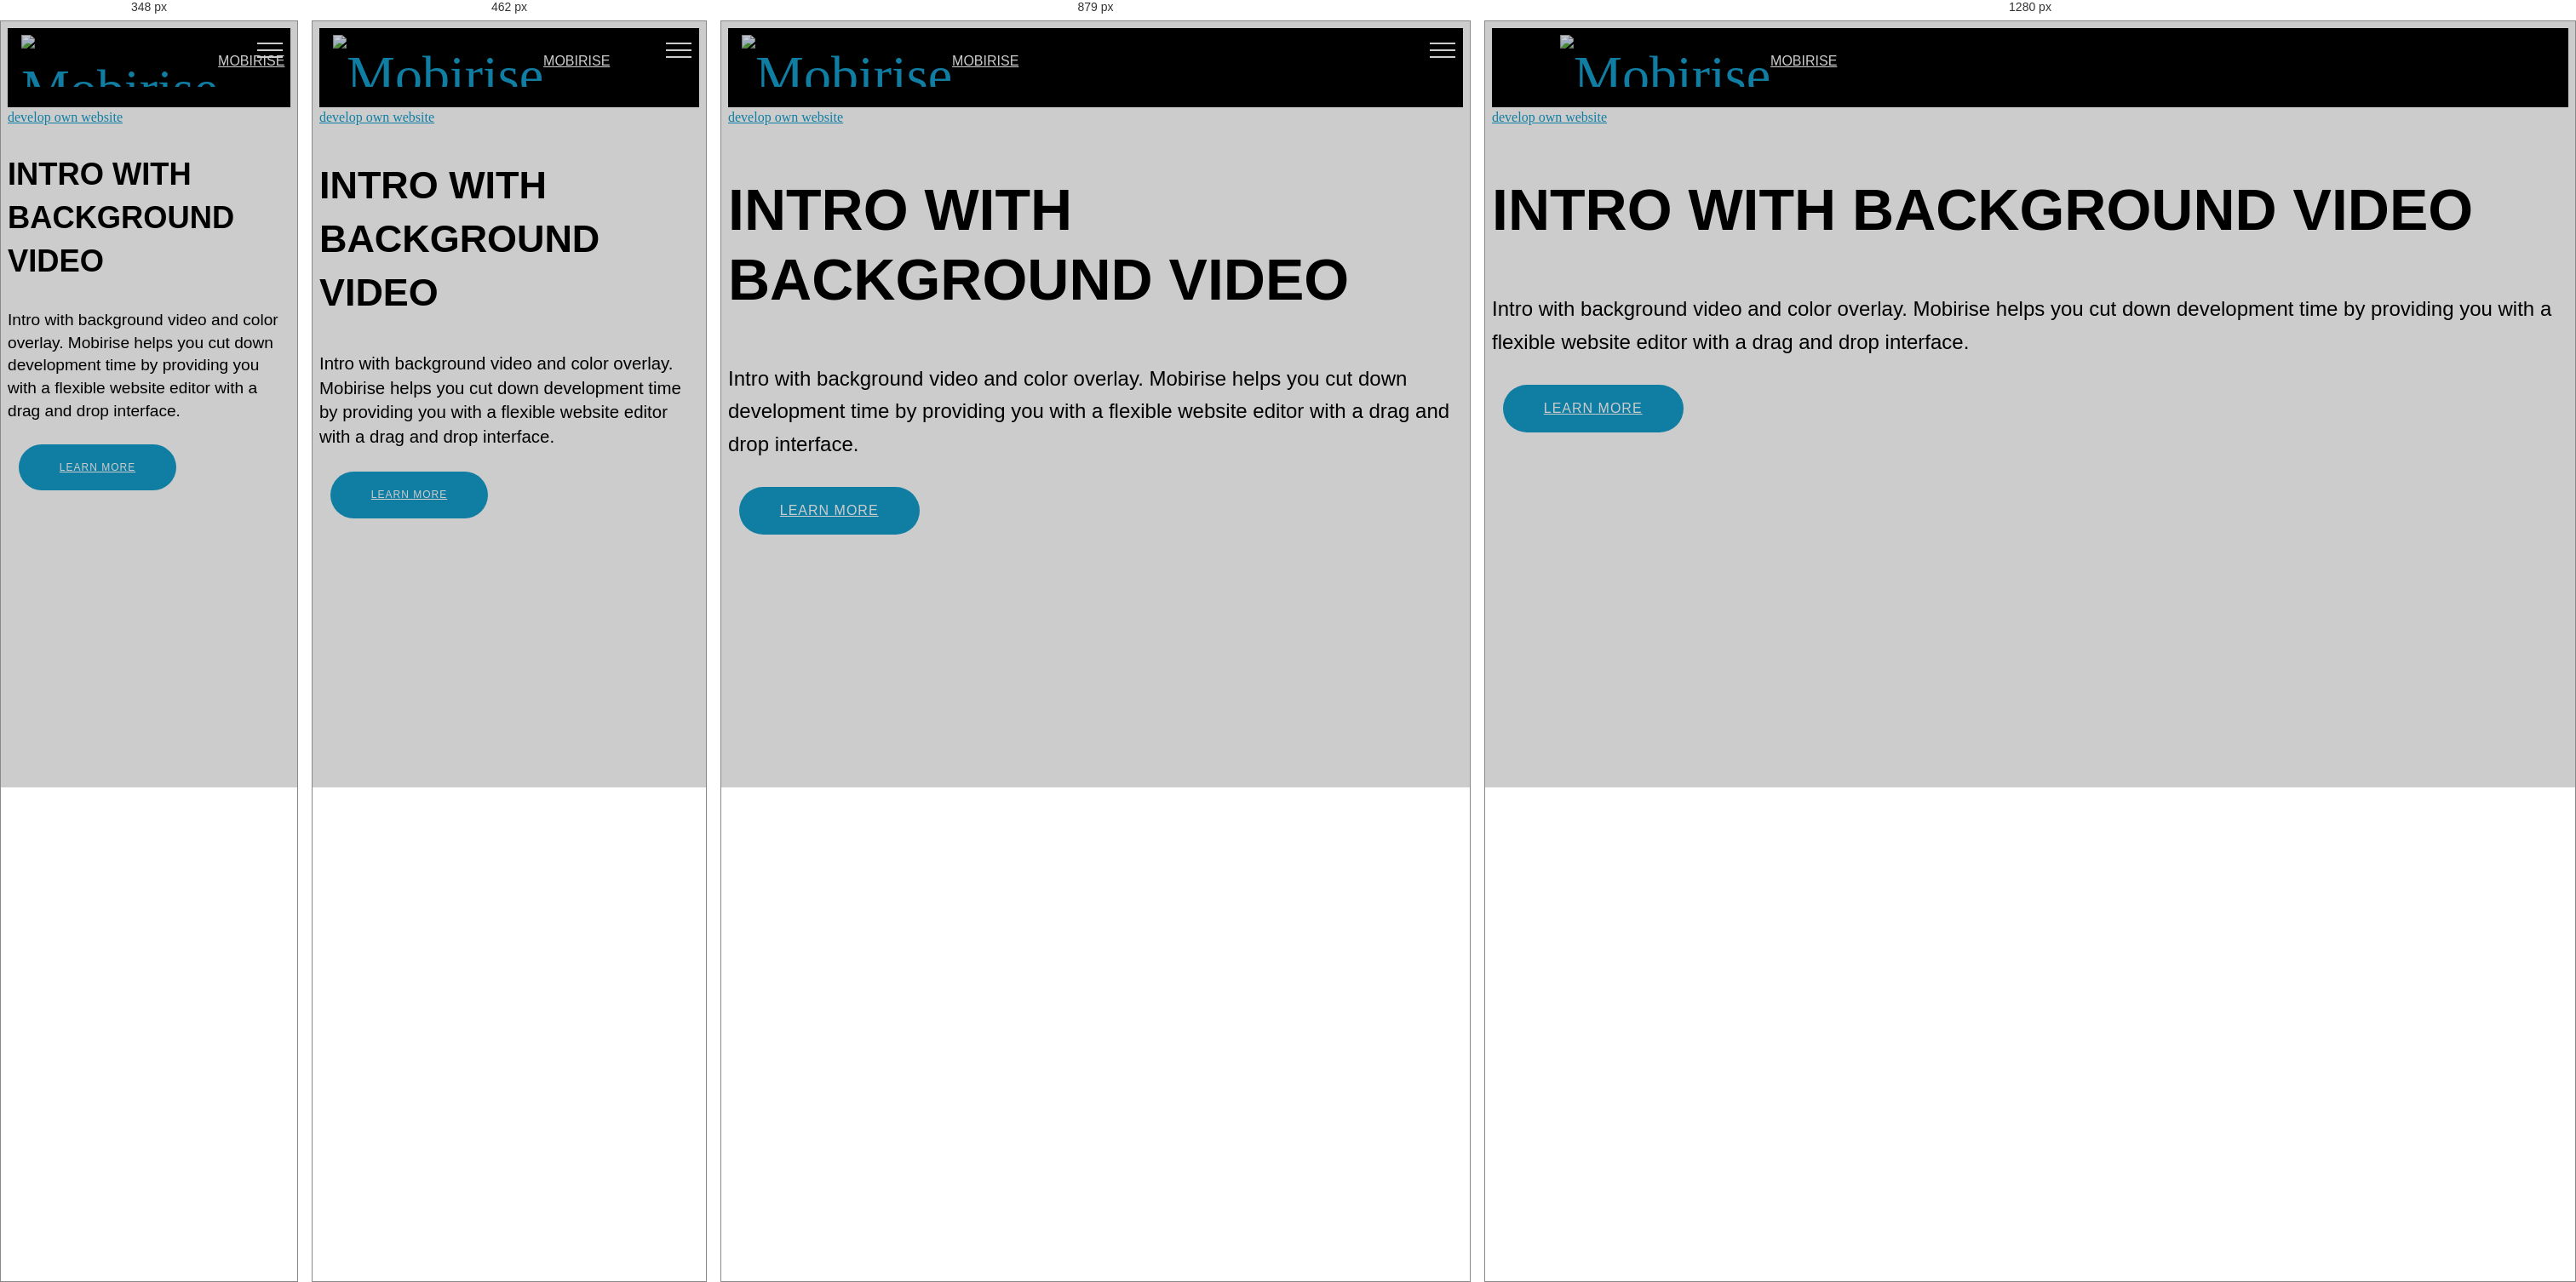
Rendered at 348 px, 462 px, 879 px and 1280 px, left to right.

<!-- file: index.html -->
<!DOCTYPE html>
<html >
<head>
  <!-- Site made with Mobirise Website Builder v4.8.8, https://mobirise.com -->
  <meta charset="UTF-8">
  <meta http-equiv="X-UA-Compatible" content="IE=edge">
  <meta name="generator" content="Mobirise v4.8.8, mobirise.com">
  <meta name="viewport" content="width=device-width, initial-scale=1, minimum-scale=1">
  <link rel="shortcut icon" href="assets/images/logo2.png" type="image/x-icon">
  <meta name="description" content="">
  <title>Home</title>
  <link rel="stylesheet" href="assets/web/assets/mobirise-icons/mobirise-icons.css">
  <link rel="stylesheet" href="assets/tether/tether.min.css">
  <link rel="stylesheet" href="assets/bootstrap/css/bootstrap.min.css">
  <link rel="stylesheet" href="assets/bootstrap/css/bootstrap-grid.min.css">
  <link rel="stylesheet" href="assets/bootstrap/css/bootstrap-reboot.min.css">
  <link rel="stylesheet" href="assets/soundcloud-plugin/style.css">
  <link rel="stylesheet" href="assets/dropdown/css/style.css">
  <link rel="stylesheet" href="assets/theme/css/style.css">
  <link rel="stylesheet" href="assets/mobirise/css/mbr-additional.css" type="text/css">
  
  
  
</head>
<body>
  <section class="menu cid-raJiyIf5At" once="menu" id="menu1-0">

    

    <nav class="navbar navbar-expand beta-menu navbar-dropdown align-items-center navbar-fixed-top navbar-toggleable-sm">
        <button class="navbar-toggler navbar-toggler-right" type="button" data-toggle="collapse" data-target="#navbarSupportedContent" aria-controls="navbarSupportedContent" aria-expanded="false" aria-label="Toggle navigation">
            <div class="hamburger">
                <span></span>
                <span></span>
                <span></span>
                <span></span>
            </div>
        </button>
        <div class="menu-logo">
            <div class="navbar-brand">
                <span class="navbar-logo">
                    <a href="https://mobirise.co">
                         <img src="assets/images/logo2.png" alt="Mobirise" style="height: 3.8rem;">
                    </a>
                </span>
                <span class="navbar-caption-wrap">
                    <a class="navbar-caption text-white display-4" href="https://mobirise.co">
                        MOBIRISE
                    </a>
                </span>
            </div>
        </div>
        <div class="collapse navbar-collapse" id="navbarSupportedContent">
            <ul class="navbar-nav nav-dropdown" data-app-modern-menu="true">
                <li class="nav-item">
                    <a class="nav-link link text-white display-4" href="https://mobirise.co">
                        <span class="mbri-home mbr-iconfont mbr-iconfont-btn"></span>
                        Services
                    </a>
                </li>
                <li class="nav-item">
                    <a class="nav-link link text-white display-4" href="https://mobirise.co">
                        <span class="mbri-search mbr-iconfont mbr-iconfont-btn"></span>
                        About Us
                    </a>
                </li>
            </ul>
            <div class="navbar-buttons mbr-section-btn">
                <a class="btn btn-sm btn-primary display-4" href="https://mobirise.co">
                    <span class="mbri-save mbr-iconfont mbr-iconfont-btn "></span>
                    Try It Now!
                </a>
            </div>
        </div>
    </nav>
</section>

<section class="engine"><a href="https://mobirise.info/k">develop own website</a></section><section class="header6 cid-raJiLbKa3i mbr-fullscreen" data-bg-video="http://www.youtube.com/watch?v=uNCr7NdOJgw" id="header6-1">

    

    <div class="mbr-overlay" style="opacity: 0.2; background-color: rgb(0, 0, 0);">
    </div>

    <div class="container">
        <div class="row justify-content-md-center">
            <div class="mbr-white col-md-10">
                <h1 class="mbr-section-title align-center mbr-bold pb-3 mbr-fonts-style display-1">
                    INTRO WITH BACKGROUND VIDEO
                </h1>
                <p class="mbr-text align-center pb-3 mbr-fonts-style display-5">
                    Intro with background video and color overlay. Mobirise helps you cut down development time by providing you with a flexible website editor with a drag and drop interface.
                </p>
                <div class="mbr-section-btn align-center"><a class="btn btn-md btn-primary display-4" href="https://mobirise.co">LEARN MORE</a>
                        <a class="btn btn-md btn-white-outline display-4" href="https://mobirise.co">LIVE DEMO</a></div>
            </div>
        </div>
    </div>

    <div class="mbr-arrow hidden-sm-down" aria-hidden="true">
        <a href="#next">
            <i class="mbri-down mbr-iconfont"></i>
        </a>
    </div>
</section>


  <script src="assets/web/assets/jquery/jquery.min.js"></script>
  <script src="assets/popper/popper.min.js"></script>
  <script src="assets/tether/tether.min.js"></script>
  <script src="assets/bootstrap/js/bootstrap.min.js"></script>
  <script src="assets/smoothscroll/smooth-scroll.js"></script>
  <script src="assets/dropdown/js/script.min.js"></script>
  <script src="assets/touchswipe/jquery.touch-swipe.min.js"></script>
  <script src="assets/ytplayer/jquery.mb.ytplayer.min.js"></script>
  <script src="assets/vimeoplayer/jquery.mb.vimeo_player.js"></script>
  <script src="assets/theme/js/script.js"></script>
  
  
</body>
</html>

/* @media block from mbr-additional.css */
@media (max-width: 768px) {
  .display-1 {
    font-size: 3.4rem;
    font-size: calc( 2.1374999999999997rem + (4.25 - 2.1374999999999997) * ((100vw - 20rem) / (48 - 20)));
    line-height: calc( 1.4 * (2.1374999999999997rem + (4.25 - 2.1374999999999997) * ((100vw - 20rem) / (48 - 20))));
  }
  .display-2 {
    font-size: 2.4rem;
    font-size: calc( 1.7rem + (3 - 1.7) * ((100vw - 20rem) / (48 - 20)));
    line-height: calc( 1.4 * (1.7rem + (3 - 1.7) * ((100vw - 20rem) / (48 - 20))));
  }
  .display-4 {
    font-size: 0.8rem;
    font-size: calc( 1rem + (1 - 1) * ((100vw - 20rem) / (48 - 20)));
    line-height: calc( 1.4 * (1rem + (1 - 1) * ((100vw - 20rem) / (48 - 20))));
  }
  .display-5 {
    font-size: 1.2rem;
    font-size: calc( 1.175rem + (1.5 - 1.175) * ((100vw - 20rem) / (48 - 20)));
    line-height: calc( 1.4 * (1.175rem + (1.5 - 1.175) * ((100vw - 20rem) / (48 - 20))));
  }
}

/* @media block from mbr-additional.css */
@media (max-width: 767px) {
  .mbr-arrow {
    display: none;
  }
}

/* @media block from mbr-additional.css */
@media (max-width: 349px) {
  .form2 input[type="email"] {
    border-radius: 100px !important;
  }
  .form2 .input-group-btn a.btn {
    border-radius: 100px !important;
  }
  .form2 .input-group-btn button[type="submit"] {
    border-radius: 100px !important;
  }
}

/* @media block from mbr-additional.css */
@media (max-width: 767px) {
  .btn {
    font-size: .75rem !important;
  }
  .btn .mbr-iconfont {
    font-size: 1rem !important;
  }
}

/* @media block from mbr-additional.css */
@media (min-width: 576px) {
  .offset-sm-0 {
    margin-left: 0%;
  }
  .offset-sm-1 {
    margin-left: 8.33333%;
  }
  .offset-sm-2 {
    margin-left: 16.66667%;
  }
  .offset-sm-3 {
    margin-left: 25%;
  }
  .offset-sm-4 {
    margin-left: 33.33333%;
  }
  .offset-sm-5 {
    margin-left: 41.66667%;
  }
  .offset-sm-6 {
    margin-left: 50%;
  }
  .offset-sm-7 {
    margin-left: 58.33333%;
  }
  .offset-sm-8 {
    margin-left: 66.66667%;
  }
  .offset-sm-9 {
    margin-left: 75%;
  }
  .offset-sm-10 {
    margin-left: 83.33333%;
  }
  .offset-sm-11 {
    margin-left: 91.66667%;
  }
}

/* @media block from mbr-additional.css */
@media (min-width: 768px) {
  .offset-md-0 {
    margin-left: 0%;
  }
  .offset-md-1 {
    margin-left: 8.33333%;
  }
  .offset-md-2 {
    margin-left: 16.66667%;
  }
  .offset-md-3 {
    margin-left: 25%;
  }
  .offset-md-4 {
    margin-left: 33.33333%;
  }
  .offset-md-5 {
    margin-left: 41.66667%;
  }
  .offset-md-6 {
    margin-left: 50%;
  }
  .offset-md-7 {
    margin-left: 58.33333%;
  }
  .offset-md-8 {
    margin-left: 66.66667%;
  }
  .offset-md-9 {
    margin-left: 75%;
  }
  .offset-md-10 {
    margin-left: 83.33333%;
  }
  .offset-md-11 {
    margin-left: 91.66667%;
  }
}

/* @media block from mbr-additional.css */
@media (min-width: 992px) {
  .offset-lg-0 {
    margin-left: 0%;
  }
  .offset-lg-1 {
    margin-left: 8.33333%;
  }
  .offset-lg-2 {
    margin-left: 16.66667%;
  }
  .offset-lg-3 {
    margin-left: 25%;
  }
  .offset-lg-4 {
    margin-left: 33.33333%;
  }
  .offset-lg-5 {
    margin-left: 41.66667%;
  }
  .offset-lg-6 {
    margin-left: 50%;
  }
  .offset-lg-7 {
    margin-left: 58.33333%;
  }
  .offset-lg-8 {
    margin-left: 66.66667%;
  }
  .offset-lg-9 {
    margin-left: 75%;
  }
  .offset-lg-10 {
    margin-left: 83.33333%;
  }
  .offset-lg-11 {
    margin-left: 91.66667%;
  }
}

/* @media block from mbr-additional.css */
@media (min-width: 1200px) {
  .offset-xl-0 {
    margin-left: 0%;
  }
  .offset-xl-1 {
    margin-left: 8.33333%;
  }
  .offset-xl-2 {
    margin-left: 16.66667%;
  }
  .offset-xl-3 {
    margin-left: 25%;
  }
  .offset-xl-4 {
    margin-left: 33.33333%;
  }
  .offset-xl-5 {
    margin-left: 41.66667%;
  }
  .offset-xl-6 {
    margin-left: 50%;
  }
  .offset-xl-7 {
    margin-left: 58.33333%;
  }
  .offset-xl-8 {
    margin-left: 66.66667%;
  }
  .offset-xl-9 {
    margin-left: 75%;
  }
  .offset-xl-10 {
    margin-left: 83.33333%;
  }
  .offset-xl-11 {
    margin-left: 91.66667%;
  }
}

/* @media block from mbr-additional.css */
@media (max-width: 575px) {
  .navbar-toggleable .navbar-nav .dropdown-menu {
    position: static;
    float: none;
  }
  .navbar-toggleable > .container {
    padding-right: 0;
    padding-left: 0;
  }
}

/* @media block from mbr-additional.css */
@media (min-width: 576px) {
  .navbar-toggleable {
    -webkit-box-orient: horizontal;
    -webkit-box-direction: normal;
    -webkit-flex-direction: row;
    -ms-flex-direction: row;
    flex-direction: row;
    -webkit-flex-wrap: nowrap;
    -ms-flex-wrap: nowrap;
    flex-wrap: nowrap;
    -webkit-box-align: center;
    -webkit-align-items: center;
    -ms-flex-align: center;
    align-items: center;
  }
  .navbar-toggleable .navbar-nav {
    -webkit-box-orient: horizontal;
    -webkit-box-direction: normal;
    -webkit-flex-direction: row;
    -ms-flex-direction: row;
    flex-direction: row;
  }
  .navbar-toggleable .navbar-nav .nav-link {
    padding-right: .5rem;
    padding-left: .5rem;
  }
  .navbar-toggleable > .container {
    display: -webkit-box;
    display: -webkit-flex;
    display: -ms-flexbox;
    display: flex;
    -webkit-flex-wrap: nowrap;
    -ms-flex-wrap: nowrap;
    flex-wrap: nowrap;
    -webkit-box-align: center;
    -webkit-align-items: center;
    -ms-flex-align: center;
    align-items: center;
  }
  .navbar-toggleable .navbar-collapse {
    display: -webkit-box !important;
    display: -webkit-flex !important;
    display: -ms-flexbox !important;
    display: flex !important;
    width: 100%;
  }
  .navbar-toggleable .navbar-toggler {
    display: none;
  }
}

/* @media block from mbr-additional.css */
@media (max-width: 767px) {
  .navbar-toggleable-sm .navbar-nav .dropdown-menu {
    position: static;
    float: none;
  }
  .navbar-toggleable-sm > .container {
    padding-right: 0;
    padding-left: 0;
  }
}

/* @media block from mbr-additional.css */
@media (min-width: 768px) {
  .navbar-toggleable-sm {
    -webkit-box-orient: horizontal;
    -webkit-box-direction: normal;
    -webkit-flex-direction: row;
    -ms-flex-direction: row;
    flex-direction: row;
    -webkit-flex-wrap: nowrap;
    -ms-flex-wrap: nowrap;
    flex-wrap: nowrap;
    -webkit-box-align: center;
    -webkit-align-items: center;
    -ms-flex-align: center;
    align-items: center;
  }
  .navbar-toggleable-sm .navbar-nav {
    -webkit-box-orient: horizontal;
    -webkit-box-direction: normal;
    -webkit-flex-direction: row;
    -ms-flex-direction: row;
    flex-direction: row;
  }
  .navbar-toggleable-sm .navbar-nav .nav-link {
    padding-right: .5rem;
    padding-left: .5rem;
  }
  .navbar-toggleable-sm > .container {
    display: -webkit-box;
    display: -webkit-flex;
    display: -ms-flexbox;
    display: flex;
    -webkit-flex-wrap: nowrap;
    -ms-flex-wrap: nowrap;
    flex-wrap: nowrap;
    -webkit-box-align: center;
    -webkit-align-items: center;
    -ms-flex-align: center;
    align-items: center;
  }
  .navbar-toggleable-sm .navbar-collapse {
    display: none;
    width: 100%;
  }
  .navbar-toggleable-sm .navbar-toggler {
    display: none;
  }
}

/* @media block from mbr-additional.css */
@media (max-width: 991px) {
  .navbar-toggleable-md .navbar-nav .dropdown-menu {
    position: static;
    float: none;
  }
  .navbar-toggleable-md > .container {
    padding-right: 0;
    padding-left: 0;
  }
}

/* @media block from mbr-additional.css */
@media (min-width: 992px) {
  .navbar-toggleable-md {
    -webkit-box-orient: horizontal;
    -webkit-box-direction: normal;
    -webkit-flex-direction: row;
    -ms-flex-direction: row;
    flex-direction: row;
    -webkit-flex-wrap: nowrap;
    -ms-flex-wrap: nowrap;
    flex-wrap: nowrap;
    -webkit-box-align: center;
    -webkit-align-items: center;
    -ms-flex-align: center;
    align-items: center;
  }
  .navbar-toggleable-md .navbar-nav {
    -webkit-box-orient: horizontal;
    -webkit-box-direction: normal;
    -webkit-flex-direction: row;
    -ms-flex-direction: row;
    flex-direction: row;
  }
  .navbar-toggleable-md .navbar-nav .nav-link {
    padding-right: .5rem;
    padding-left: .5rem;
  }
  .navbar-toggleable-md > .container {
    display: -webkit-box;
    display: -webkit-flex;
    display: -ms-flexbox;
    display: flex;
    -webkit-flex-wrap: nowrap;
    -ms-flex-wrap: nowrap;
    flex-wrap: nowrap;
    -webkit-box-align: center;
    -webkit-align-items: center;
    -ms-flex-align: center;
    align-items: center;
  }
  .navbar-toggleable-md .navbar-collapse {
    display: -webkit-box !important;
    display: -webkit-flex !important;
    display: -ms-flexbox !important;
    display: flex !important;
    width: 100%;
  }
  .navbar-toggleable-md .navbar-toggler {
    display: none;
  }
}

/* @media block from mbr-additional.css */
@media (max-width: 1199px) {
  .navbar-toggleable-lg .navbar-nav .dropdown-menu {
    position: static;
    float: none;
  }
  .navbar-toggleable-lg > .container {
    padding-right: 0;
    padding-left: 0;
  }
}

/* @media block from mbr-additional.css */
@media (min-width: 1200px) {
  .navbar-toggleable-lg {
    -webkit-box-orient: horizontal;
    -webkit-box-direction: normal;
    -webkit-flex-direction: row;
    -ms-flex-direction: row;
    flex-direction: row;
    -webkit-flex-wrap: nowrap;
    -ms-flex-wrap: nowrap;
    flex-wrap: nowrap;
    -webkit-box-align: center;
    -webkit-align-items: center;
    -ms-flex-align: center;
    align-items: center;
  }
  .navbar-toggleable-lg .navbar-nav {
    -webkit-box-orient: horizontal;
    -webkit-box-direction: normal;
    -webkit-flex-direction: row;
    -ms-flex-direction: row;
    flex-direction: row;
  }
  .navbar-toggleable-lg .navbar-nav .nav-link {
    padding-right: .5rem;
    padding-left: .5rem;
  }
  .navbar-toggleable-lg > .container {
    display: -webkit-box;
    display: -webkit-flex;
    display: -ms-flexbox;
    display: flex;
    -webkit-flex-wrap: nowrap;
    -ms-flex-wrap: nowrap;
    flex-wrap: nowrap;
    -webkit-box-align: center;
    -webkit-align-items: center;
    -ms-flex-align: center;
    align-items: center;
  }
  .navbar-toggleable-lg .navbar-collapse {
    display: -webkit-box !important;
    display: -webkit-flex !important;
    display: -ms-flexbox !important;
    display: flex !important;
    width: 100%;
  }
  .navbar-toggleable-lg .navbar-toggler {
    display: none;
  }
}

/* @media block from mbr-additional.css */
@media (max-width: 991px) {
  .cid-raJiyIf5At .navbar-expand {
    flex-direction: column;
    -webkit-flex-direction: column;
  }
  .cid-raJiyIf5At img {
    height: 3.8rem !important;
  }
  .cid-raJiyIf5At .btn {
    display: -webkit-flex;
  }
  .cid-raJiyIf5At button.navbar-toggler {
    display: block;
  }
  .cid-raJiyIf5At .navbar-brand {
    margin-left: 1rem !important;
  }
  .cid-raJiyIf5At .navbar-toggleable-sm {
    flex-direction: column;
    -webkit-flex-direction: column;
  }
  .cid-raJiyIf5At .navbar-collapse {
    display: none !important;
    padding-right: 0 !important;
  }
  .cid-raJiyIf5At .navbar-collapse.collapsing,
  .cid-raJiyIf5At .navbar-collapse.show {
    display: block !important;
  }
  .cid-raJiyIf5At .navbar-collapse.collapsing .navbar-nav,
  .cid-raJiyIf5At .navbar-collapse.show .navbar-nav {
    display: block;
    text-align: center;
  }
  .cid-raJiyIf5At .navbar-collapse.collapsing .navbar-nav .nav-item,
  .cid-raJiyIf5At .navbar-collapse.show .navbar-nav .nav-item {
    clear: both;
  }
  .cid-raJiyIf5At .navbar-collapse.collapsing .navbar-buttons,
  .cid-raJiyIf5At .navbar-collapse.show .navbar-buttons {
    text-align: center;
  }
  .cid-raJiyIf5At .navbar-collapse.collapsing .navbar-buttons:last-child,
  .cid-raJiyIf5At .navbar-collapse.show .navbar-buttons:last-child {
    margin-bottom: 1rem;
  }
  .cid-raJiyIf5At .dropdown .dropdown-menu {
    width: 100%;
    text-align: center;
    position: relative;
    opacity: 0;
    display: block;
    height: 0;
    visibility: hidden;
    padding: 0;
    transition-duration: .5s;
    transition-property: opacity,padding,height;
  }
  .cid-raJiyIf5At .dropdown.open > .dropdown-menu {
    position: relative;
    opacity: 1;
    height: auto;
    padding: 1.4rem 0;
    visibility: visible;
  }
  .cid-raJiyIf5At .dropdown .dropdown-submenu {
    left: 0;
    text-align: center;
    width: 100%;
  }
  .cid-raJiyIf5At .dropdown .dropdown-toggle[data-toggle="dropdown-submenu"]::after {
    margin-top: 0;
    position: inherit;
    right: 0;
    top: 50%;
    display: inline-block;
    width: 0;
    height: 0;
    margin-left: .3em;
    vertical-align: middle;
    content: "";
    border-top: .30em solid;
    border-right: .30em solid transparent;
    border-left: .30em solid transparent;
  }
}

/* @media block from mbr-additional.css */
@media (min-width: 767px) {
  .cid-raJiyIf5At .menu-logo {
    flex-shrink: 0;
    -webkit-flex-shrink: 0;
  }
}